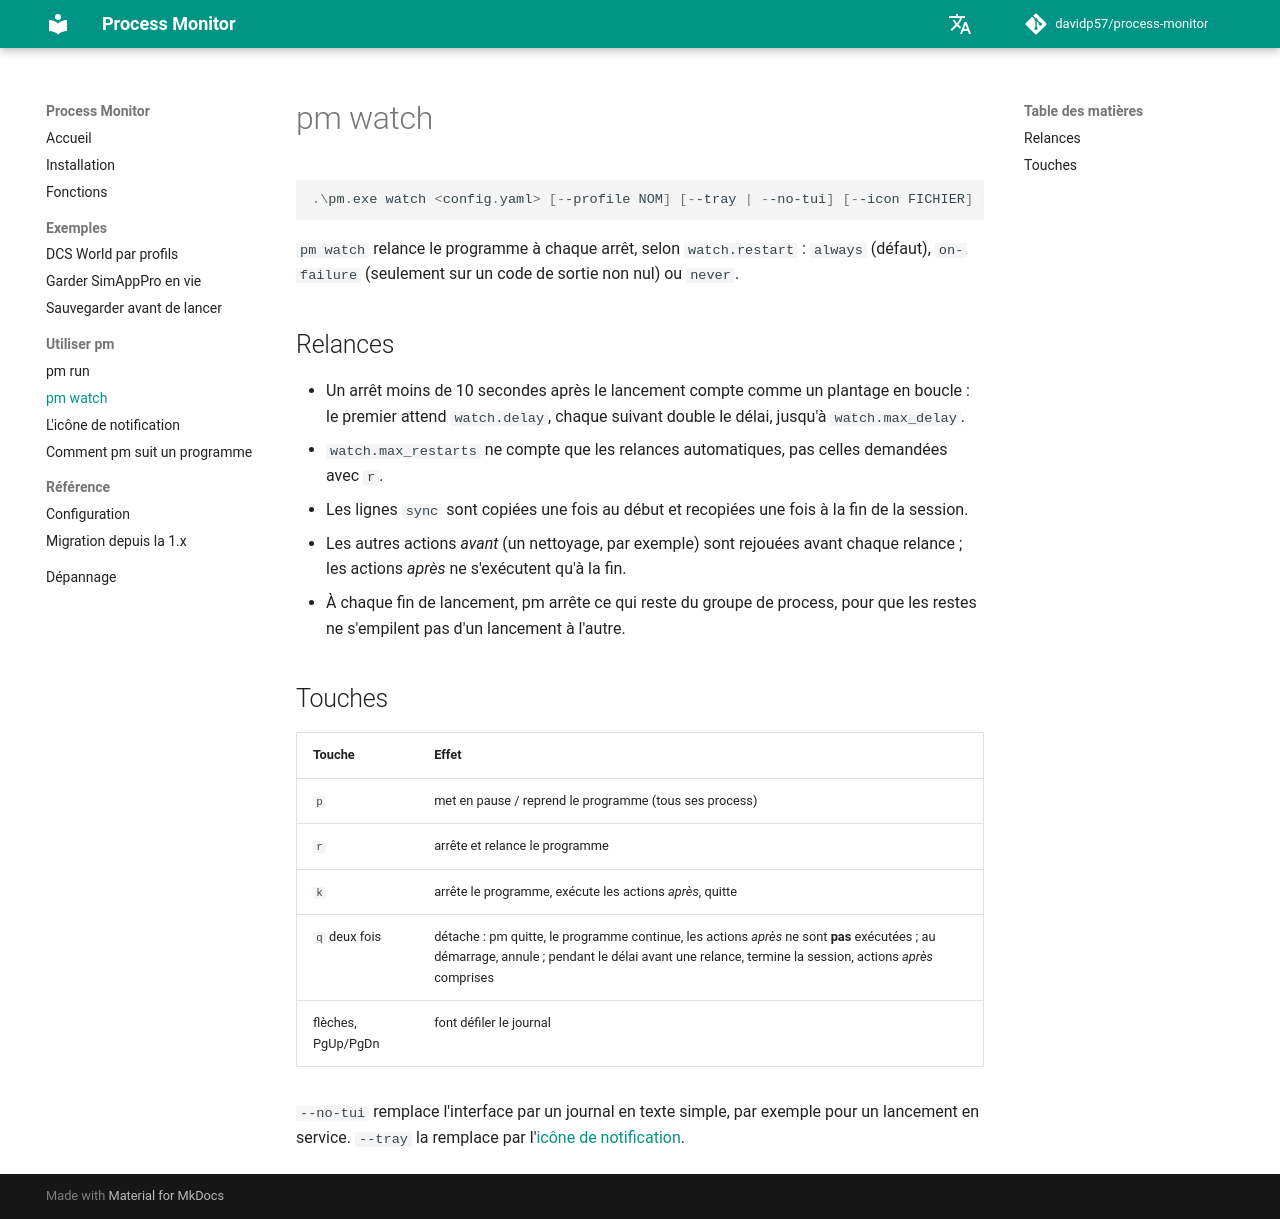

repository: davidp57/process-monitor · page: 2.0.0/watch/index.html · generator: mkdocs

# pm watch

```powershell
.\pm.exe watch <config.yaml> [--profile NOM] [--tray | --no-tui] [--icon FICHIER] [--lang fr|en]
```

`pm watch` relance le programme à chaque arrêt, selon `watch.restart` : `always` (défaut), `on-failure` (seulement sur un code de sortie non nul) ou `never`.

## Relances {#restarts}

- Un arrêt moins de 10 secondes après le lancement compte comme un plantage en boucle : le premier attend `watch.delay`, chaque suivant double le délai, jusqu'à `watch.max_delay`.
- `watch.max_restarts` ne compte que les relances automatiques, pas celles demandées avec `r`.
- Les lignes `sync` sont copiées une fois au début et recopiées une fois à la fin de la session.
- Les autres actions *avant* (un nettoyage, par exemple) sont rejouées avant chaque relance ; les actions *après* ne s'exécutent qu'à la fin.
- À chaque fin de lancement, pm arrête ce qui reste du groupe de process, pour que les restes ne s'empilent pas d'un lancement à l'autre.

## Touches {#keys}

| Touche | Effet |
|---|---|
| `p` | met en pause / reprend le programme (tous ses process) |
| `r` | arrête et relance le programme |
| `k` | arrête le programme, exécute les actions *après*, quitte |
| `q` deux fois | détache : pm quitte, le programme continue, les actions *après* ne sont **pas** exécutées ; au démarrage, annule ; pendant le délai avant une relance, termine la session, actions *après* comprises |
| flèches, PgUp/PgDn | font défiler le journal |

`--no-tui` remplace l'interface par un journal en texte simple, par exemple pour un lancement en service.
`--tray` la remplace par l'[icône de notification](tray.md).
